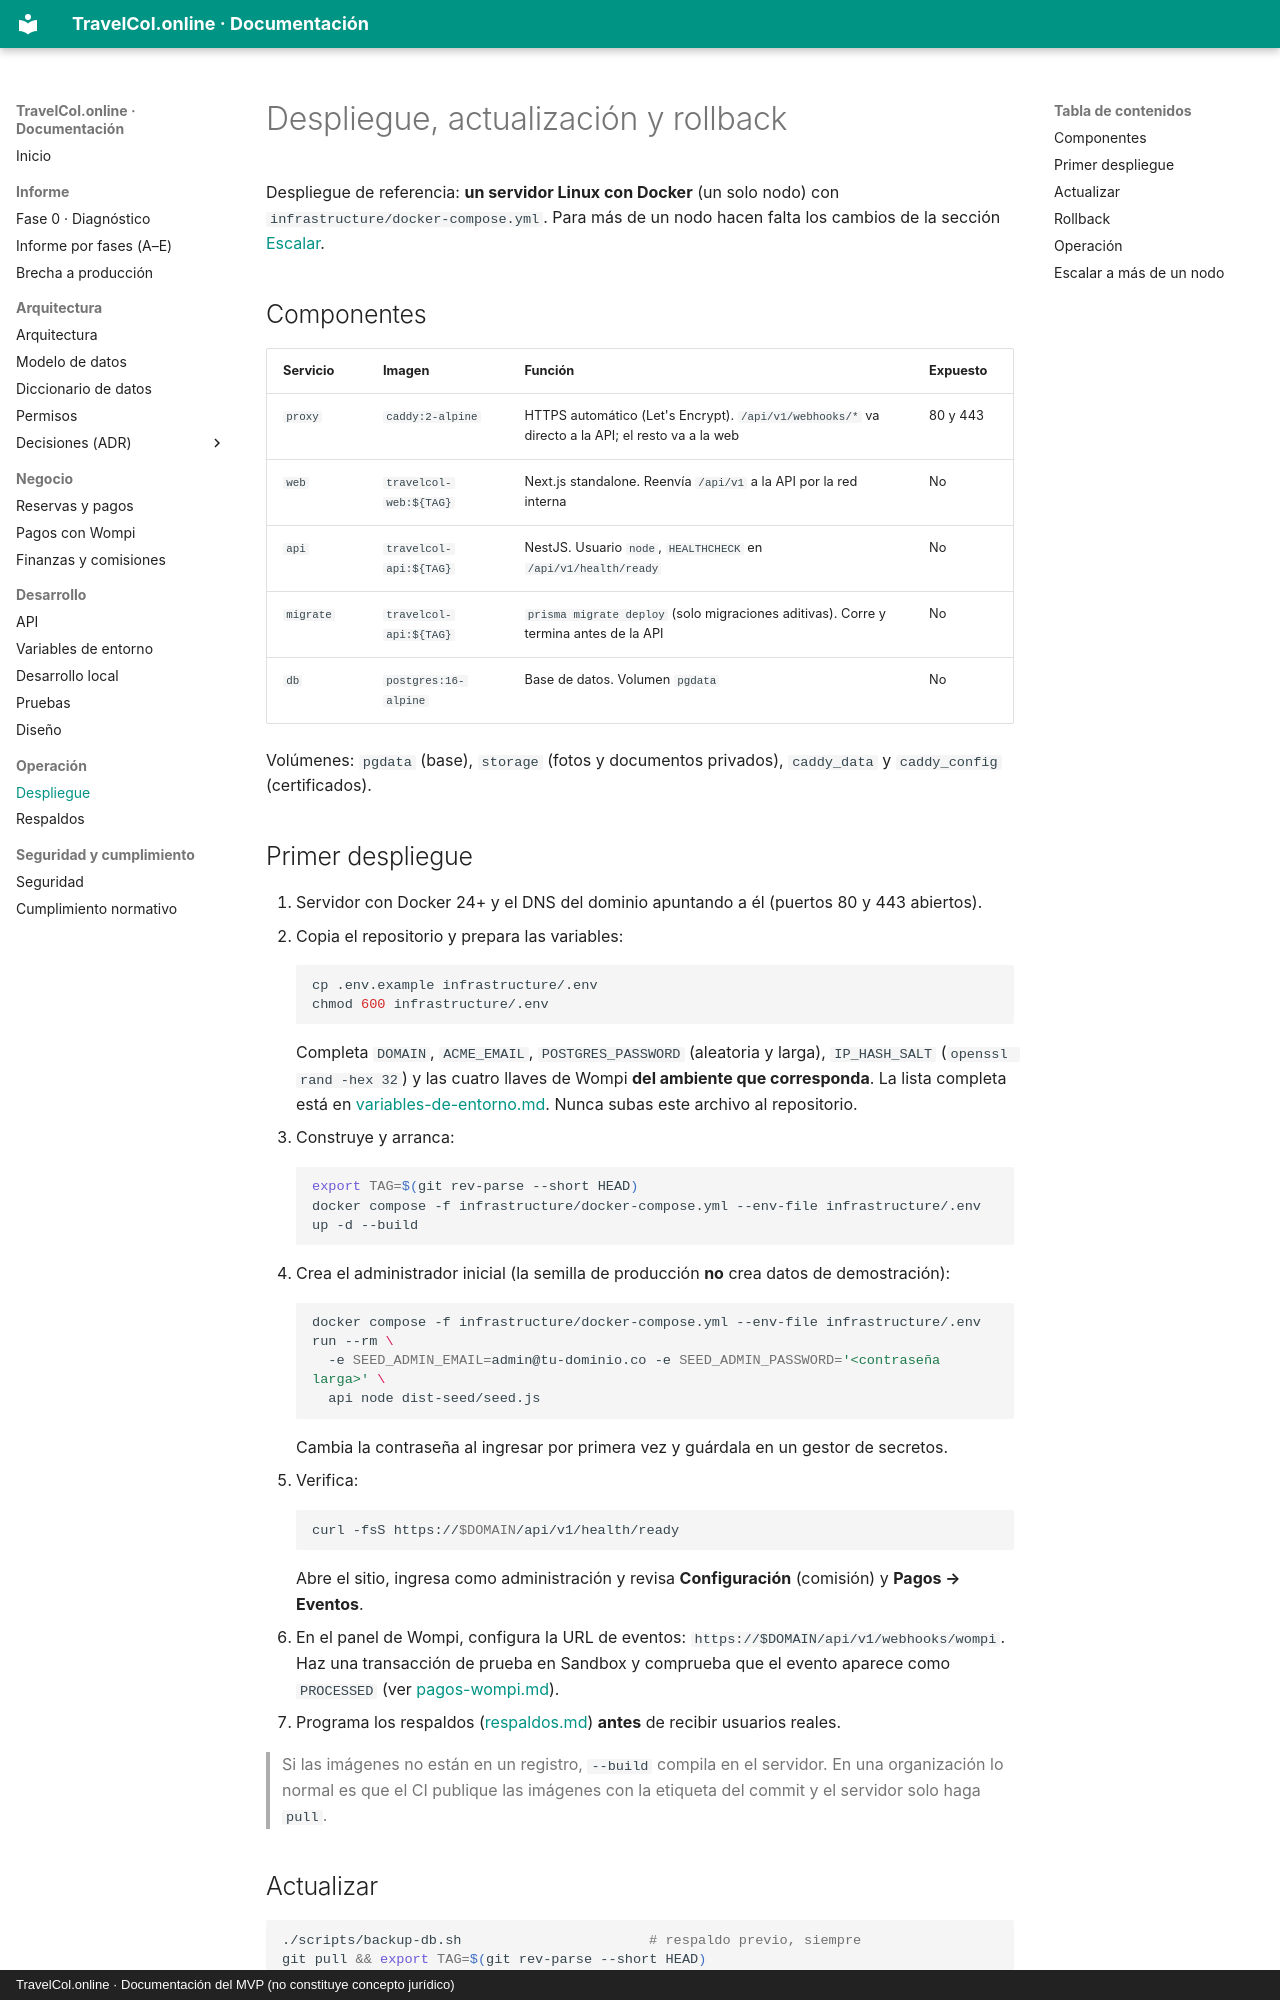

repository: Leonel-Palacios7/TravelCol.online · page: despliegue/index.html · generator: mkdocs · copyright: TravelCol.online · Documentación del MVP (no constituye concepto jurídico)

# Despliegue, actualización y rollback

Despliegue de referencia: **un servidor Linux con Docker** (un solo nodo) con `infrastructure/docker-compose.yml`. Para más de un nodo hacen falta los cambios de la sección [Escalar](#escalar-a-más-de-un-nodo).

## Componentes

| Servicio | Imagen | Función | Expuesto |
|---|---|---|---|
| `proxy` | `caddy:2-alpine` | HTTPS automático (Let's Encrypt). `/api/v1/webhooks/*` va directo a la API; el resto va a la web | 80 y 443 |
| `web` | `travelcol-web:${TAG}` | Next.js standalone. Reenvía `/api/v1` a la API por la red interna | No |
| `api` | `travelcol-api:${TAG}` | NestJS. Usuario `node`, `HEALTHCHECK` en `/api/v1/health/ready` | No |
| `migrate` | `travelcol-api:${TAG}` | `prisma migrate deploy` (solo migraciones aditivas). Corre y termina antes de la API | No |
| `db` | `postgres:16-alpine` | Base de datos. Volumen `pgdata` | No |

Volúmenes: `pgdata` (base), `storage` (fotos y documentos privados), `caddy_data` y `caddy_config` (certificados).

## Primer despliegue

1. Servidor con Docker 24+ y el DNS del dominio apuntando a él (puertos 80 y 443 abiertos).
2. Copia el repositorio y prepara las variables:
   ```bash
   cp .env.example infrastructure/.env
   chmod 600 infrastructure/.env
   ```
   Completa `DOMAIN`, `ACME_EMAIL`, `POSTGRES_PASSWORD` (aleatoria y larga), `IP_HASH_SALT` (`openssl rand -hex 32`) y las cuatro llaves de Wompi **del ambiente que corresponda**. La lista completa está en [variables-de-entorno.md](variables-de-entorno.md). Nunca subas este archivo al repositorio.
3. Construye y arranca:
   ```bash
   export TAG=$(git rev-parse --short HEAD)
   docker compose -f infrastructure/docker-compose.yml --env-file infrastructure/.env up -d --build
   ```
4. Crea el administrador inicial (la semilla de producción **no** crea datos de demostración):
   ```bash
   docker compose -f infrastructure/docker-compose.yml --env-file infrastructure/.env run --rm \
     -e SEED_ADMIN_EMAIL=admin@tu-dominio.co -e SEED_ADMIN_PASSWORD='<contraseña larga>' \
     api node dist-seed/seed.js
   ```
   Cambia la contraseña al ingresar por primera vez y guárdala en un gestor de secretos.
5. Verifica:
   ```bash
   curl -fsS https://$DOMAIN/api/v1/health/ready
   ```
   Abre el sitio, ingresa como administración y revisa **Configuración** (comisión) y **Pagos → Eventos**.
6. En el panel de Wompi, configura la URL de eventos: `https://$DOMAIN/api/v1/webhooks/wompi`. Haz una transacción de prueba en Sandbox y comprueba que el evento aparece como `PROCESSED` (ver [pagos-wompi.md](pagos-wompi.md)).
7. Programa los respaldos ([respaldos.md](respaldos.md)) **antes** de recibir usuarios reales.

> Si las imágenes no están en un registro, `--build` compila en el servidor. En una organización lo normal es que el CI publique las imágenes con la etiqueta del commit y el servidor solo haga `pull`.
